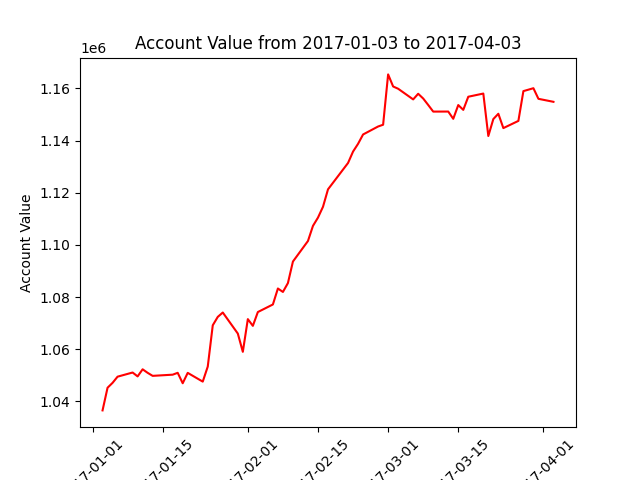

Data behind this chart, as committed beside it:
datadate, account_value
20170103, 1036581
20170104, 1045268
20170105, 1047144
20170106, 1049508
20170109, 1051100
20170110, 1049611
20170111, 1052332
20170112, 1050978
20170113, 1049819
20170117, 1050274
20170118, 1050987
20170119, 1046985
20170120, 1050965
20170123, 1047610
20170124, 1053376
20170125, 1069206
20170126, 1072426
20170127, 1074097
20170130, 1066032
20170131, 1059031
20170201, 1071560
20170202, 1068983
20170203, 1074281
20170206, 1077177
20170207, 1083299
20170208, 1081978
20170209, 1085380
20170210, 1093633
20170213, 1101510
20170214, 1107306
20170215, 1110473
20170216, 1114617
20170217, 1121308
20170221, 1131415
20170222, 1135784
20170223, 1138751
20170224, 1142335
20170227, 1145392
20170228, 1146070
20170301, 1165360
20170302, 1160729
20170303, 1159864
20170306, 1155776
20170307, 1157935
20170308, 1156119
20170309, 1153645
20170310, 1151103
20170313, 1151121
20170314, 1148335
20170315, 1153612
20170316, 1151765
20170317, 1156799
20170320, 1158019
20170321, 1141743
20170322, 1148245
20170323, 1150274
20170324, 1144778
20170327, 1147541
20170328, 1158956
20170329, 1159508
... 3 more rows
